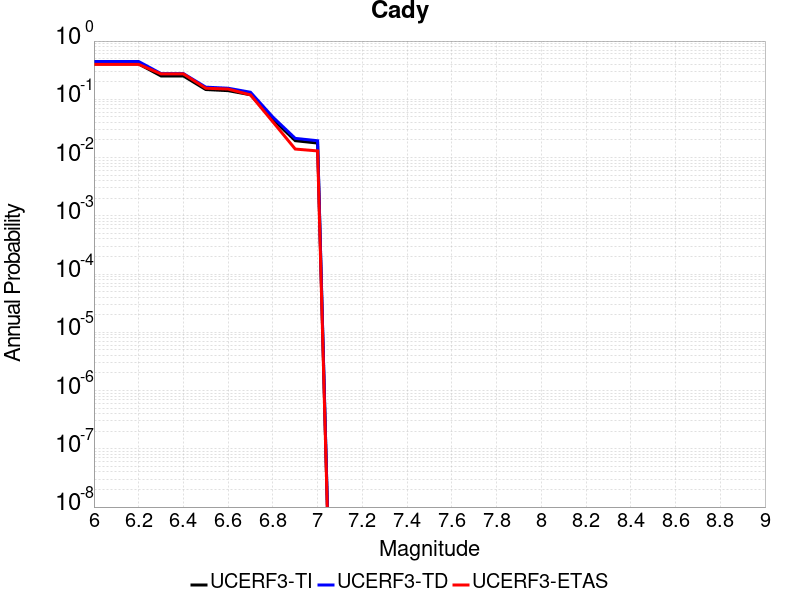

Values plotted in this chart, from the file beside it:
Magnitude, UCERF3-TI Prob, UCERF3-TD Prob, UCERF3-ETAS Prob
6.0, 0.4049, 0.4453, 0.398
6.1, 0.4049, 0.4453, 0.398
6.2, 0.4049, 0.4453, 0.398
6.3, 0.2518, 0.2764, 0.273
6.4, 0.2518, 0.2764, 0.273
6.5, 0.1472, 0.1617, 0.155
6.6, 0.1408, 0.155, 0.15
6.7, 0.1197, 0.1322, 0.119
6.8, 0.04535, 0.04949, 0.041
6.9, 0.01949, 0.02136, 0.014
7.0, 0.01773, 0.01944, 0.013
